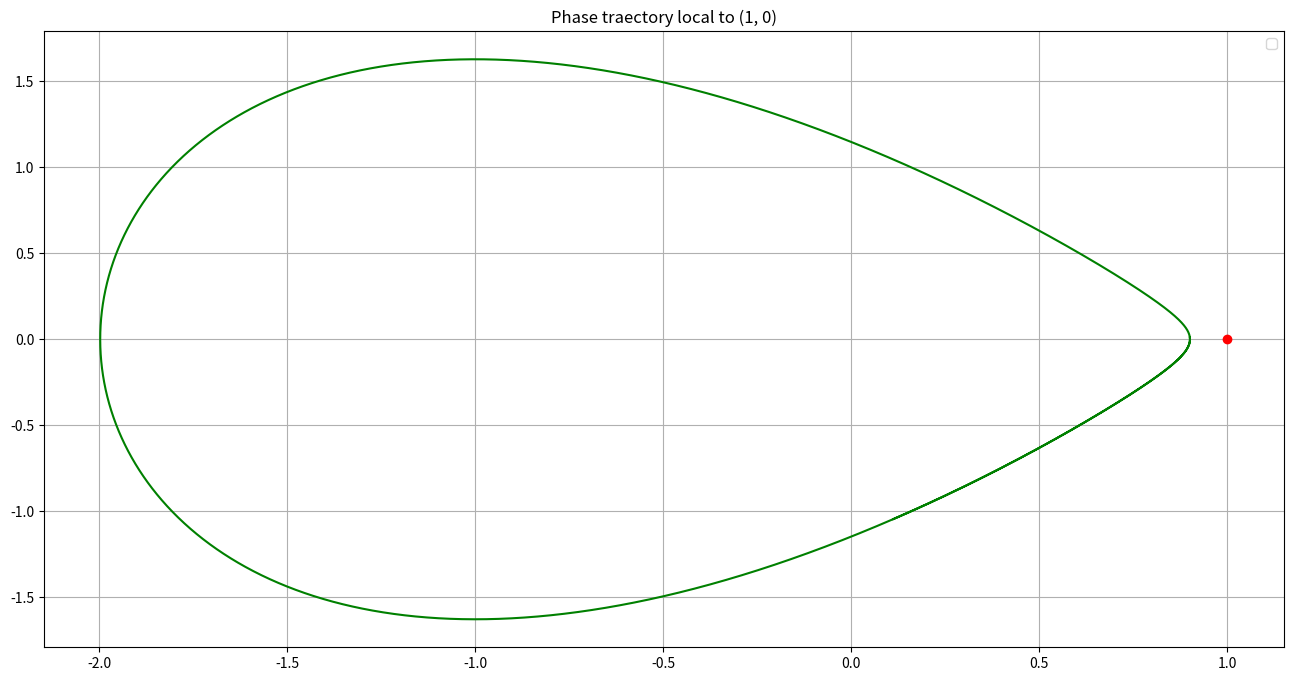
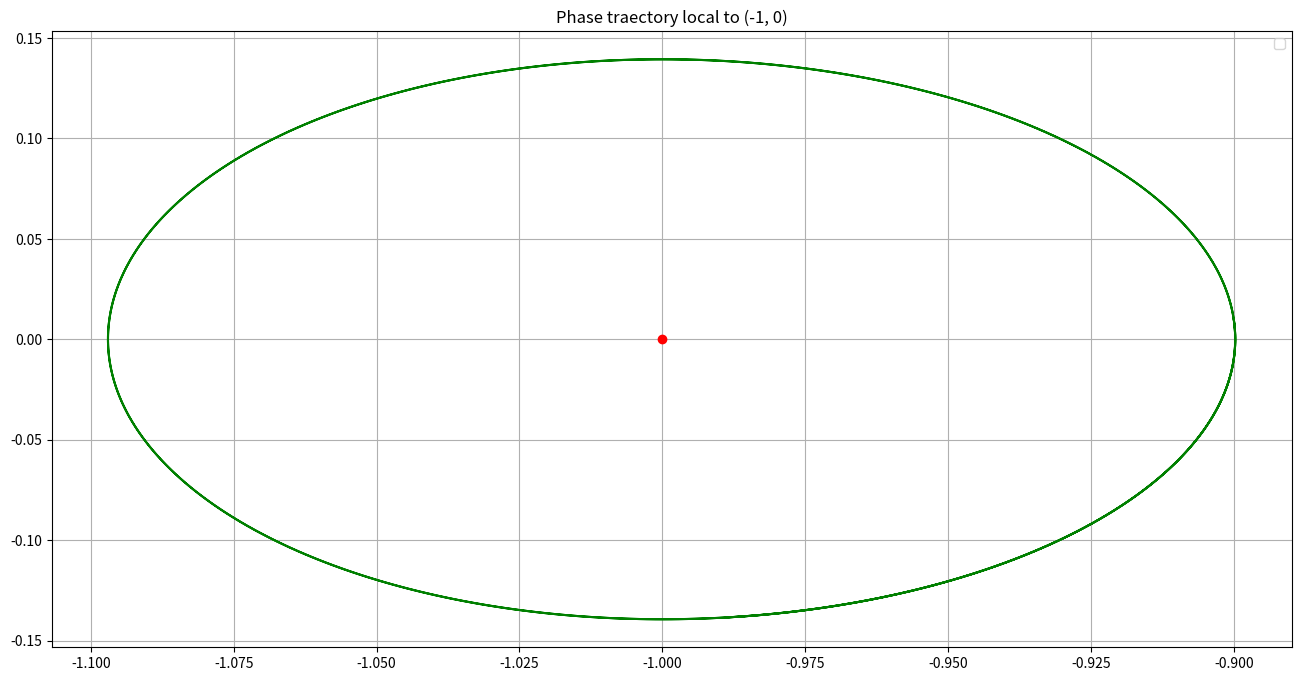
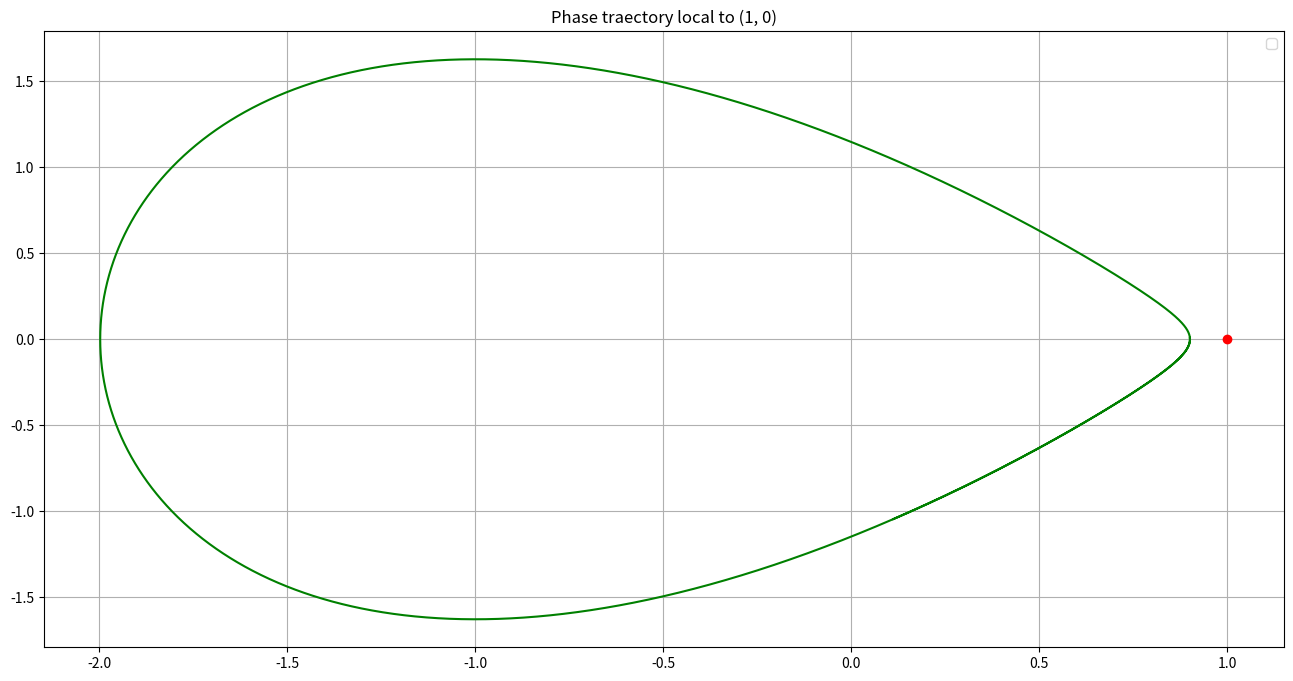
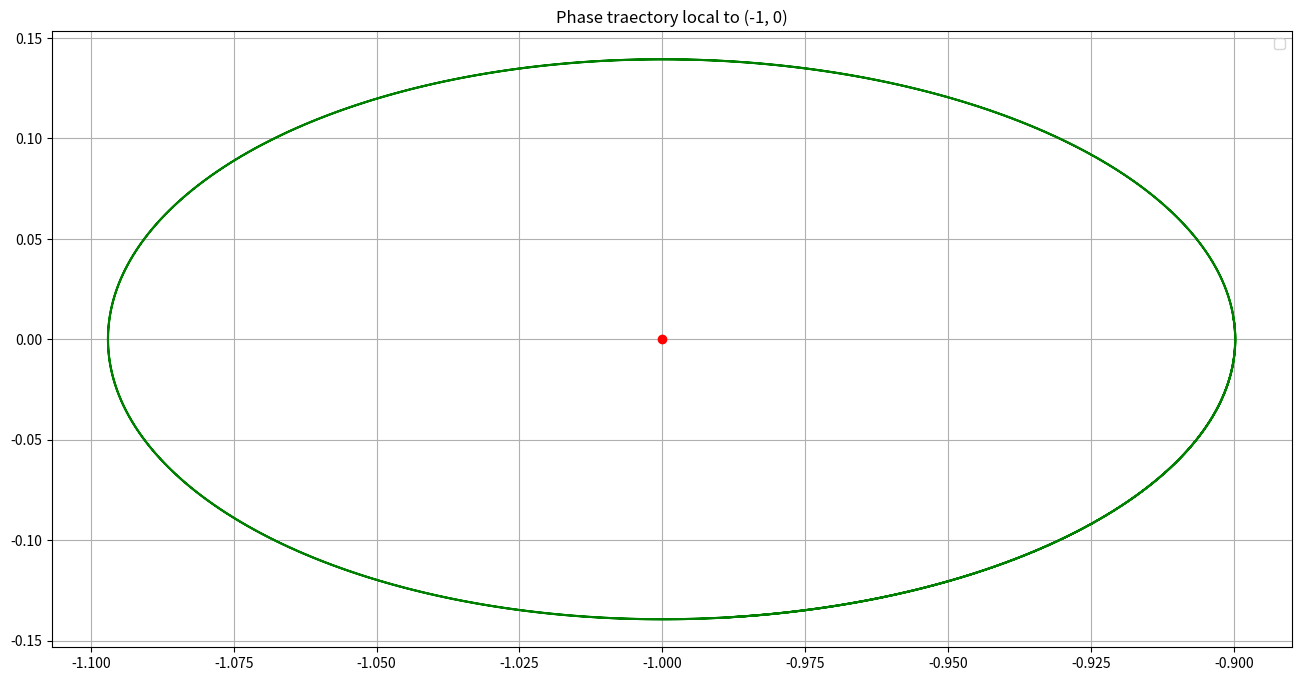

Source code (Python) for these figures, in order:
import numpy as np
import matplotlib.pyplot as plt

t_start = 0
t_end = 10

point_1 = np.array([1, 0])
point_2 = np.array([-1, 0])

point_0_1 = np.array([0.9, 0.01])
point_0_2 = np.array([-0.9, 0.01]) 

def f(point):
    return np.array([point[1], point[0]*point[0] - 1])

def show_phase_traj_near_point(phase_traj, point):
    print('creating plot...')
    plt.figure (figsize=[16, 8])
    plt.plot (phase_traj[0], phase_traj[1], color='g')
    point_x = point[0]
    point_y = point[1]

    plt.plot (point_x, point_y, 'ro')
    plt.title (f"Phase traectory local to ({point_x}, {point_y})")

    plt.legend ()
    plt.grid ()

    plt.show ()

def adams (point_0, it_num):
    print('Step is defined by time interval and custom number of iterations')  
    step = (t_end - t_start) / it_num
    print('step : ' + str(step))

    print('------------------------------')

    print('Make first, second and third itterations \'by hand\' for using methods')
    point_1 = point_0 + step * f(point_0)
    point_2 = point_1 + step * (3 * f(point_1) / 2 - f(point_0) / 2)
    point_3 = point_2 + step * (23 * f(point_2) / 12 - 4 * f(point_1) / 3 + 5 * f(point_0) / 12)
    
    print('point_1 : ' + str(point_1))
    print('point_2 : ' + str(point_2))
    print('point_3 : ' + str(point_3))

    phase_traj = []

    point = point_3
    point_1 = point_2
    point_2 = point_1
    point_3 = point_0
    phase_traj.append(point)

    print('------------------------------')

    print('start value for evaluating process: ' + str(point))
    print('the main calculating process...')
    for it in range (3, it_num):
        new_point = point +  step * (55 * f(point) / 24 -
        59 * f(point_1) / 24 +
        37 * f(point_2) / 24 -
        3 * f(point_3) / 8)
        
        # We got new solution. Save the oldest
        phase_traj.append (point_3)

        # We have to shift everything
        point_3 = point_2
        point_2 = point_1
        point_1 = point
        point = new_point
    
    # We didn't save the last solutions.
    phase_traj.append (point_3)
    phase_traj.append (point_2)
    phase_traj.append (point_1)
    phase_traj.append (point)

    return phase_traj

def rk(point_0, it_num):
    print('Step is defined by time interval and custom number of iterations')  
    step = (t_end - t_start) / it_num
    print('step : ' + str(step))
    
    print('We\'d build a phase trajectory step by step'
          'beginning with point_0')
    phase_traj = [point_0]
    point = phase_traj[0]
    print('start value for evaluating process: ' + str(point))

    print('the main calculating process...')
    for i in range(it_num):
        k_1 = f(point)
        k_2 = f(point + step * k_1 / 2)
        k_3 = f(point + step * k_2 / 2)
        k_4 = f(point + step * k_3)

        point = point + step * (k_1 + 2 * k_2 + 2 * k_3 + k_4) / 6
        phase_traj.append(point)

    return phase_traj

def main():
    print('Set start and final value for time')
    print('start time: ' + str(t_start))
    print('final time: ' + str(t_end))

    print('------------------------------')

    print('We want to explore the behavior of the phase trajectory in the following poits')
    print(point_1, point_2)

    print('Choose locations in the surrounding area around:')
    print('------------------------------')
    print(point_0_1, point_0_2)

    print('Explore the first point using runge kutta method:')
    phase_traj = np.transpose(rk(point_0_1, 10000))
    show_phase_traj_near_point(phase_traj, point_1)

    print('------------------------------')

    print('Explore the second point using runge kutta method:')
    phase_traj = np.transpose(rk(point_0_2, 10000))
    show_phase_traj_near_point(phase_traj, point_2)

    print('------------------------------')

    print('Explore the first point using adams method:')
    phase_traj = np.transpose(adams(point_0_1, 10000))
    show_phase_traj_near_point(phase_traj, point_1)

    print('------------------------------')

    print('Explore the second point using adams method:')
    phase_traj = np.transpose(adams(point_0_2, 10000))
    show_phase_traj_near_point(phase_traj, point_2)

main()